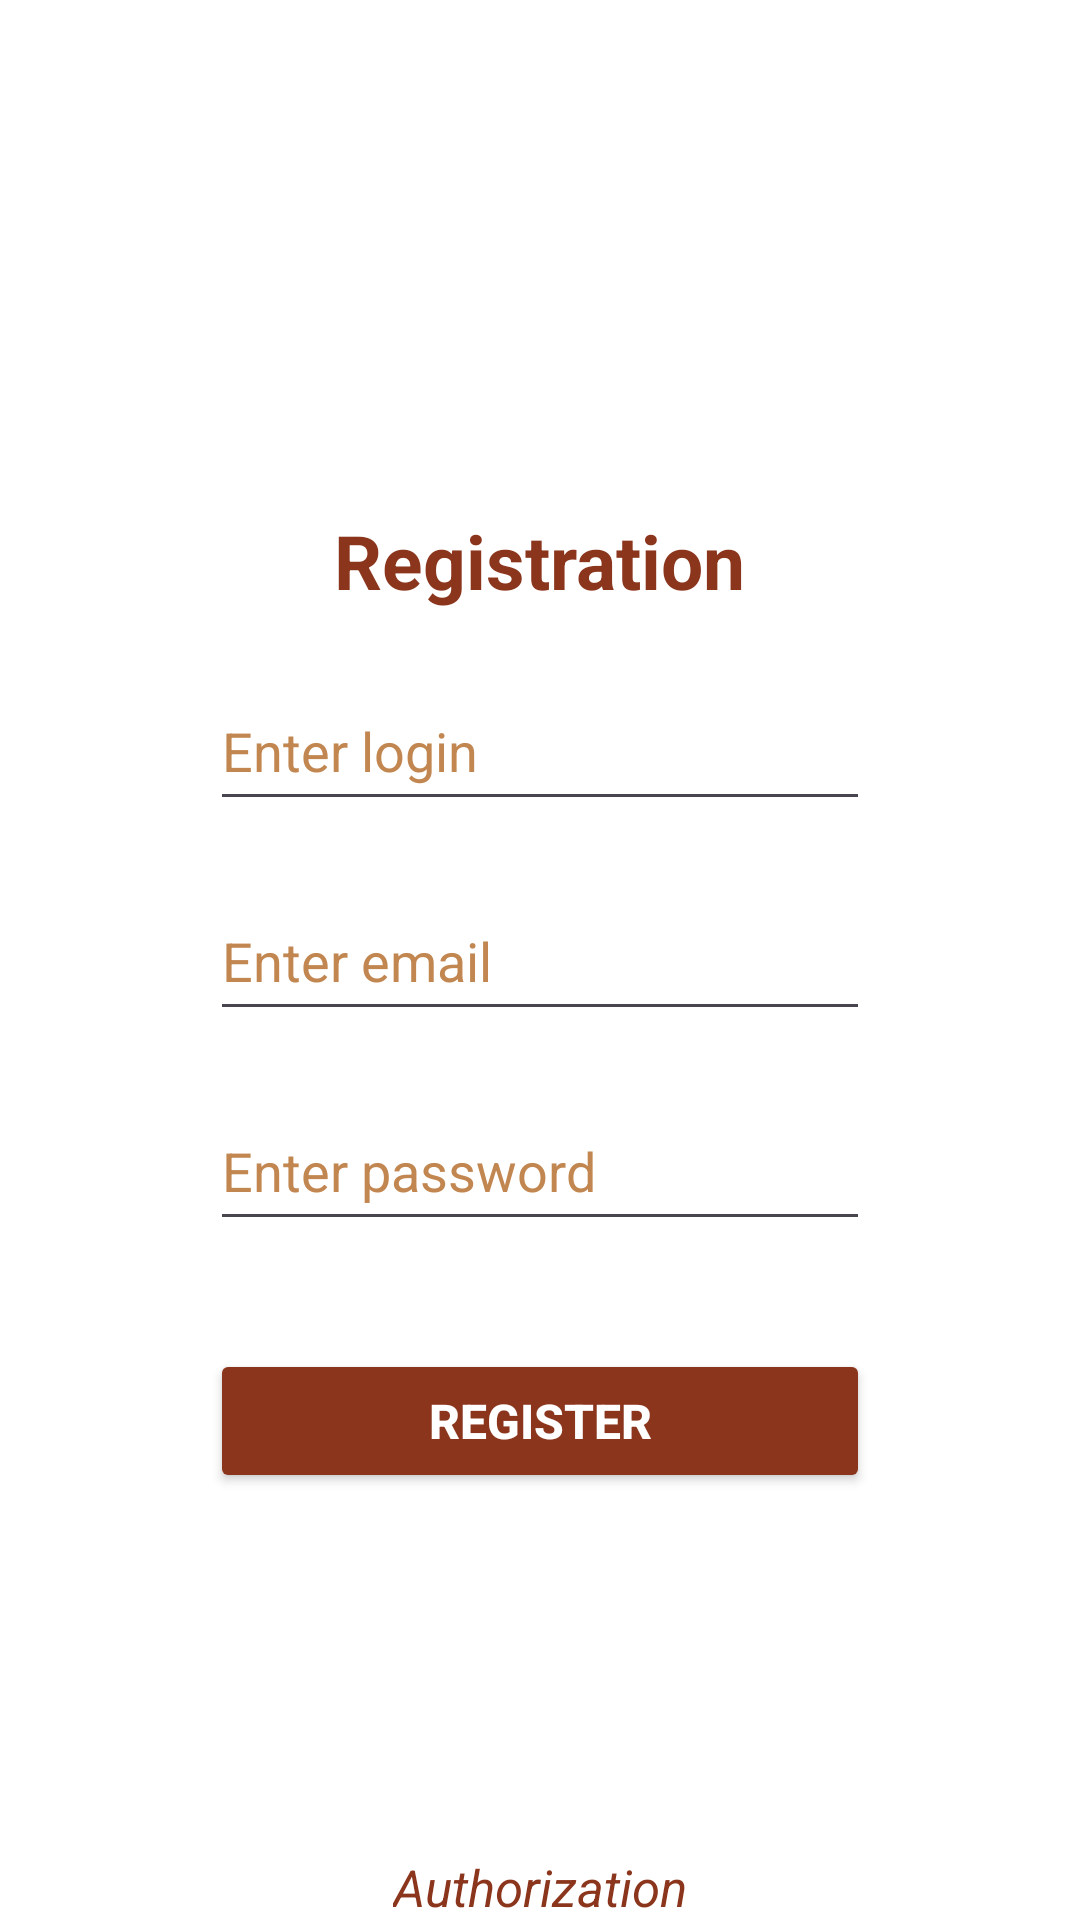

Write the Android layout XML for this screen, with the resource values it uses.
<!-- AndroidManifest.xml: application theme Theme.CoffeeProject -->
<!-- res/layout/activity_main.xml -->
<?xml version="1.0" encoding="utf-8"?>
<LinearLayout xmlns:android="http://schemas.android.com/apk/res/android"
    xmlns:tools="http://schemas.android.com/tools"
    android:layout_width="match_parent"
    android:layout_height="match_parent"
    tools:context=".MainActivity"
    android:background="@color/background"
    android:orientation="vertical">

    <TextView
        android:id="@+id/main_label"
        android:layout_width="wrap_content"
        android:layout_height="wrap_content"
        android:text="@string/registration"
        android:textColor="@color/button"
        android:layout_gravity="center"
        android:layout_marginTop="170dp"
        android:textSize="25sp"
        android:textStyle="bold"/>

    <EditText
        android:id="@+id/user_login"
        android:layout_width="220dp"
        android:layout_height="50dp"
        android:layout_marginTop="20dp"
        android:ems="10"
        android:hint="@string/enter_login"
        android:textColorHint="@color/card"
        android:inputType="text"
        android:layout_gravity="center"
        android:textColor="@color/button"/>

    <EditText
        android:id="@+id/user_email"
        android:layout_width="220dp"
        android:layout_height="50dp"
        android:layout_marginTop="20dp"
        android:ems="10"
        android:hint="@string/enter_email"
        android:textColorHint="@color/card"
        android:inputType="textEmailAddress"
        android:layout_gravity="center"
        android:textColor="@color/button"/>

    <EditText
        android:id="@+id/user_pass"
        android:layout_width="220dp"
        android:layout_height="50dp"
        android:layout_marginTop="20dp"
        android:ems="10"
        android:hint="@string/enter_pass"
        android:textColorHint="@color/card"
        android:inputType="textPassword"
        android:layout_gravity="center"
        android:textColor="@color/button"/>

    <Button
        android:id="@+id/button_reg"
        android:layout_width="220dp"
        android:layout_height="wrap_content"
        android:layout_marginTop="36dp"
        android:text="@string/register"
        android:textSize="16sp"
        android:textColor="@color/white"
        android:textStyle="bold"
        android:layout_gravity="center"
        android:backgroundTint="@color/button"
        />

    <TextView
        android:id="@+id/link_to_auth"
        android:layout_width="wrap_content"
        android:layout_height="wrap_content"
        android:text="@string/authorization"
        android:textColor="@color/button"
        android:layout_gravity="center"
        android:layout_marginTop="120dp"
        android:textSize="17sp"
        android:textStyle="italic" />

   </LinearLayout>
<!-- resources referenced by this layout -->
<resources>
  <color name="background">#FFFFFF</color>
  <color name="button">#8B351D</color>
  <color name="card">#C28751</color>
  <color name="white">#FFFFFFFF</color>
  <string name="authorization">Authorization</string>
  <string name="enter_email">Enter email</string>
  <string name="enter_login">Enter login</string>
  <string name="enter_pass">Enter password</string>
  <string name="register">Register</string>
  <string name="registration">Registration</string>
  <style name="Theme.CoffeeProject" parent="Base.Theme.CoffeeProject" />
  <style name="Base.Theme.CoffeeProject" parent="Theme.Material3.DayNight.NoActionBar">
          
          
      </style>
</resources>
